Run: headless pygame with SDL's dummy video driver; simulated clock (each Clock.tick advances the game by its frame time, no real sleeping); random seed 0; keys injected as events and as key.get_pressed() state; no mouse input.
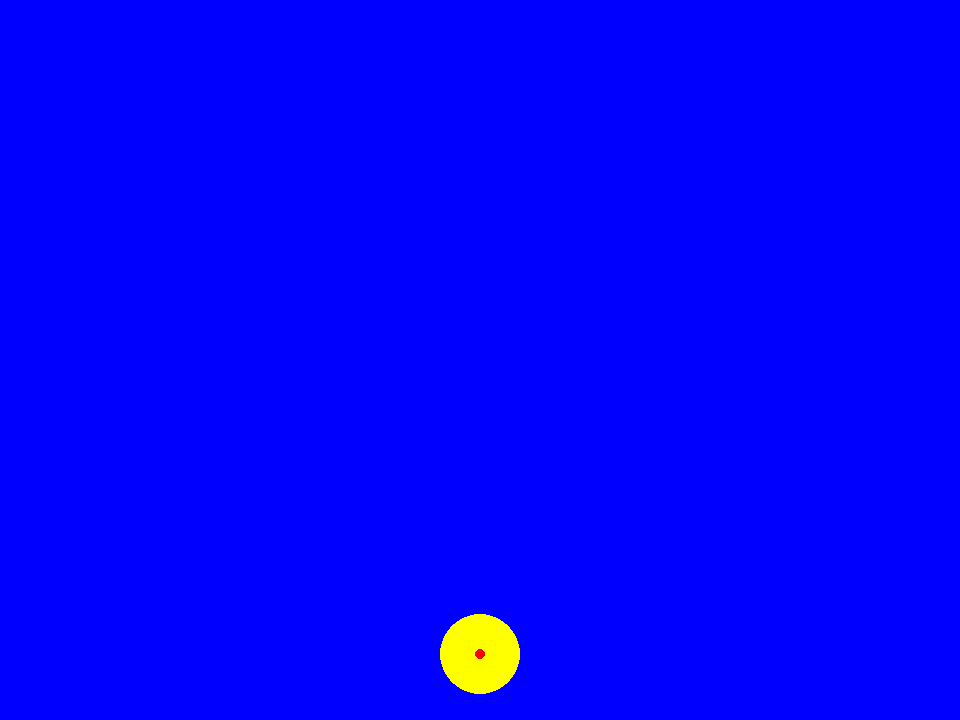
Frame 1 of 4 · flips 1–60 · no input
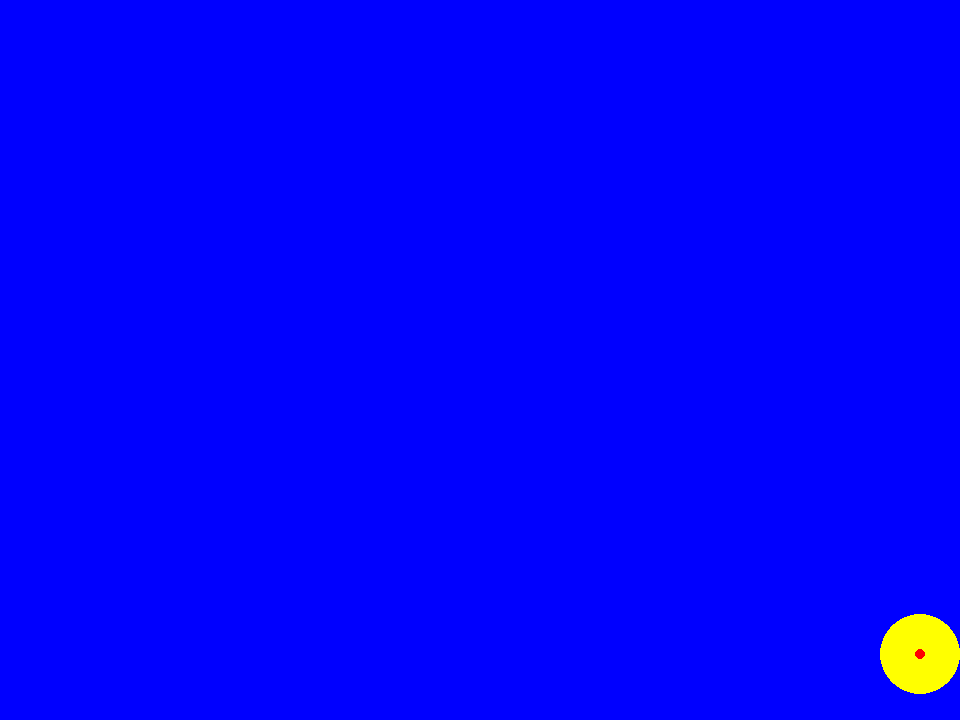
Frame 2 of 4 · flips 61–180 · tapped SPACE, RETURN · held RIGHT (→), D
Frame 3 of 4 · flips 181–300 · held DOWN (↓), S · screen unchanged from frame 2, image omitted
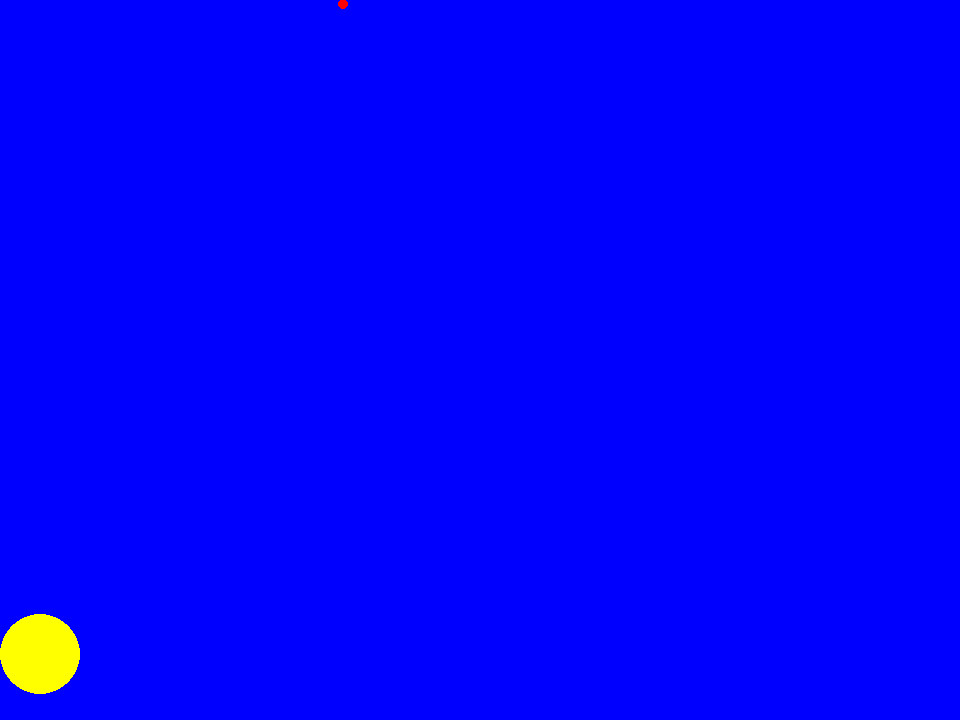
Frame 4 of 4 · flips 301–420 · held LEFT (←), A, UP (↑), W

The pygame program that drew these frames:

import pygame

pygame.init()
screen = pygame.display.set_mode((960, 720))    # Taille d'écran rétro
clock = pygame.time.Clock()     # Le temps
running = True
dt = 0
player_pos = pygame.Vector2(screen.get_width() / 2, screen.get_height() / 1.1)
player_width = 40
bullet_pos = pygame.Vector2(screen.get_width() / 2, screen.get_height() / 1.1)
bullet_width = 5
bullet_is_moving = False


while running == True:  # Tant que le jeu tourne, la variable est vrai

    for event in pygame.event.get():
        if event.type == pygame.QUIT:   # Si l'écran d'affichage est supprimé, arrêt du jeu, car variable devient fausse
            running = False

    screen.fill("blue")
    pygame.draw.circle(screen, "yellow", player_pos, player_width)      # Dessin du joueur
    pygame.draw.circle(screen, "red", bullet_pos, bullet_width)      # Dessin du tir

    if bullet_is_moving == True:    # Si la variable de déplacement du tir est vrai, le tir monte
        bullet_pos.y -= 700 * dt

    keys = pygame.key.get_pressed()
    if keys[pygame.K_w]:
        bullet_is_moving = True     # Si "w" est pressé, la variable de déplacement du tir devient vrai
    if keys[pygame.K_a]:
        player_pos.x -= 600 * dt
        if bullet_is_moving == False:
            bullet_pos.x -= 600 * dt
    if keys[pygame.K_d]:
        player_pos.x += 600 * dt
        if bullet_is_moving == False:
            bullet_pos.x += 600 * dt

    if bullet_pos.y <= 0:       # Si le tir dépasse l'écran en y, le tir revient à la position du joueur
        bullet_pos = player_pos.copy()
        bullet_is_moving = False

    player_pos.x = max(player_width, min(960 - player_width, player_pos.x))   # Limite de déplacement du joueur en x
    bullet_pos.x = max(player_width, min(960 - player_width, bullet_pos.x))    # Limite de déplacement du tir en x
    pygame.display.flip()       # Rafraîchissement de l'image

    dt = clock.tick(60) / 1000      # Vitesse de rafraîchissement

pygame.quit()
